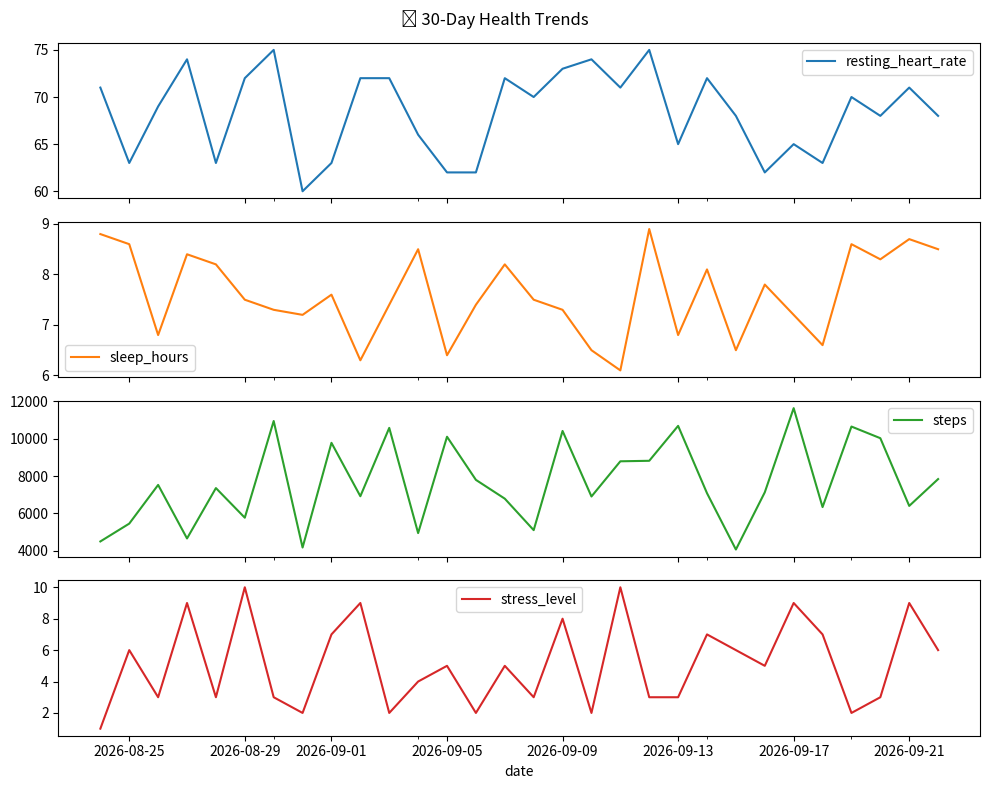

Write the Python code that produced this figure.
# health_assistant.py
# 💡 AI Health Assistant – Personalized Metrics Simulator
# Requires: pip install pandas matplotlib

import pandas as pd
import matplotlib.pyplot as plt
import random
import datetime

def generate_fake_health_data(days=30):
    data = {
        "date": [datetime.date.today() - datetime.timedelta(days=i) for i in range(days)],
        "resting_heart_rate": [random.randint(60, 75) for _ in range(days)],
        "sleep_hours": [round(random.uniform(6.0, 9.0), 1) for _ in range(days)],
        "steps": [random.randint(4000, 12000) for _ in range(days)],
        "stress_level": [random.randint(1, 10) for _ in range(days)]
    }
    return pd.DataFrame(data)

def analyze_health(data):
    print("📊 Health Summary:")
    print(data.describe())
    
    high_stress_days = data[data["stress_level"] > 7]
    avg_sleep = data["sleep_hours"].mean()
    avg_heart_rate = data["resting_heart_rate"].mean()

    print(f"\n🧠 Days with high stress (>7): {len(high_stress_days)}")
    print(f"😴 Average sleep: {avg_sleep:.2f} hrs")
    print(f"❤️ Average resting heart rate: {avg_heart_rate:.1f} bpm")

    if avg_sleep < 7:
        print("⚠️ Recommendation: Increase nightly sleep to at least 7.5 hrs.")
    if avg_heart_rate > 72:
        print("⚠️ Consider light cardio to improve heart efficiency.")
    if len(high_stress_days) > 5:
        print("⚠️ Try meditation or deep breathing exercises.")

def plot_health(data):
    data.set_index("date").sort_index().plot(
        subplots=True, figsize=(10, 8), title="📈 30-Day Health Trends"
    )
    plt.tight_layout()
    plt.show()

if __name__ == "__main__":
    print("🩺 Generating personalized health report...")
    df = generate_fake_health_data()
    analyze_health(df)
    plot_health(df)

